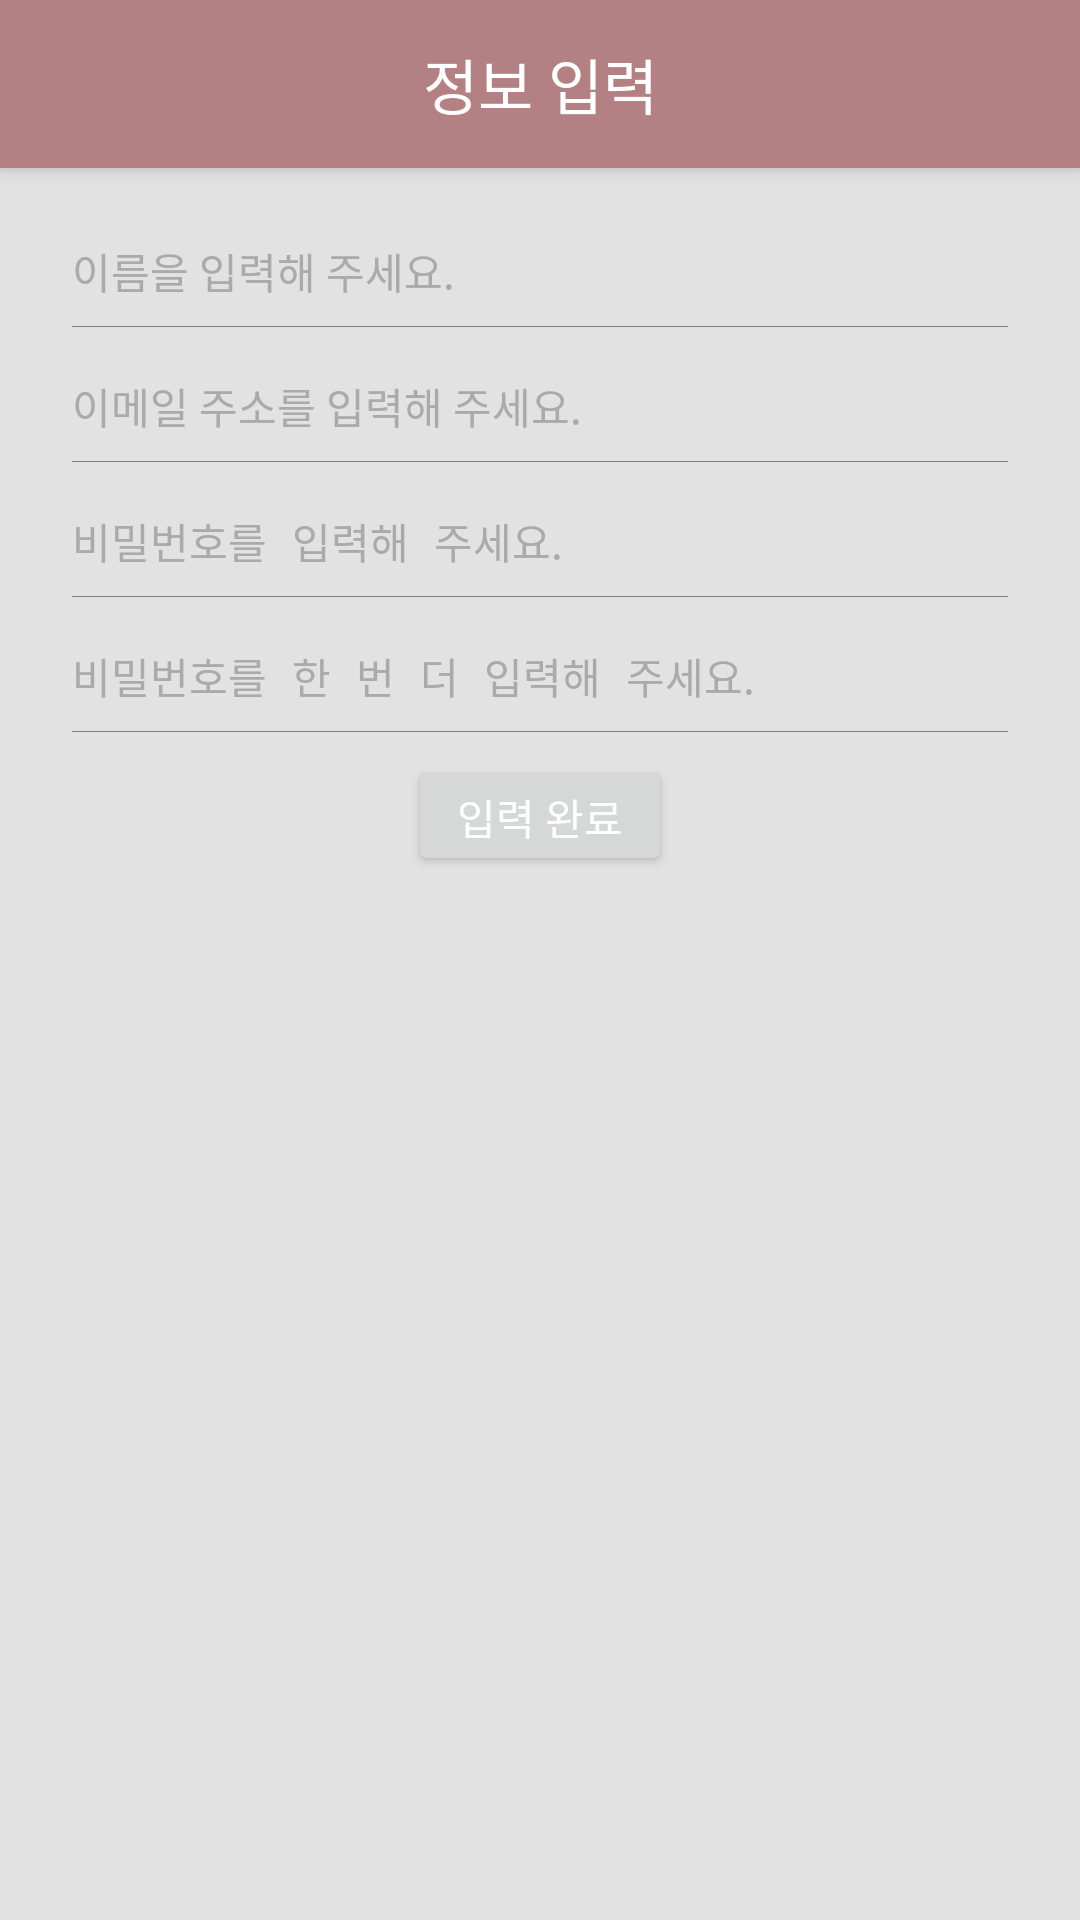

Produce the Android XML layout that renders to this screen, including the resource entries it uses.
<!-- AndroidManifest.xml: application theme AppTheme -->
<!-- res/layout/fragment_write_user_input.xml -->
<LinearLayout xmlns:android="http://schemas.android.com/apk/res/android"
             xmlns:tools="http://schemas.android.com/tools"
             android:layout_width="match_parent"
             android:layout_height="match_parent"
              android:background="@color/colorBackground"
              android:orientation="vertical"
             tools:context="com.example.androidchoi.appsearcher.WriteUserInputFragment">

    <android.support.v7.widget.Toolbar
        android:id="@+id/toolbar_input_user_info"
        android:layout_width="match_parent"
        android:layout_height="wrap_content"
        android:layout_alignParentTop="true"
        android:background="@color/colorPrimary"
        android:elevation="@dimen/dimen_min_default"
        android:theme="@style/ThemeOverlay.AppCompat.ActionBar">

        <TextView
            android:id="@+id/toolbar_title"
            android:layout_width="wrap_content"
            android:layout_height="wrap_content"
            android:layout_gravity="center"
            android:text="@string/input_info"
            android:textColor="@android:color/white"
            android:textSize="@dimen/font_size_title"/>
    </android.support.v7.widget.Toolbar>

    <RelativeLayout
        android:layout_width="match_parent"
        android:layout_height="0dp"
        android:layout_weight="2"
        android:orientation="vertical"
        android:paddingBottom="@dimen/dimen_default"
        android:paddingLeft="@dimen/dimen_large_default"
        android:paddingRight="@dimen/dimen_large_default"
        android:paddingTop="@dimen/dimen_default">

        <EditText
            android:id="@+id/editText_signup_name"
            android:layout_width="match_parent"
            android:layout_height="wrap_content"
            android:layout_alignParentTop="true"
            android:layout_centerHorizontal="true"
            android:layout_gravity="center_horizontal"
            android:autoText="false"
            android:background="@android:color/transparent"
            android:hint="@string/user_name"
            android:maxLength="40"
            android:paddingBottom="@dimen/dimen_small_default"
            android:paddingTop="@dimen/dimen_small_default"
            android:singleLine="true"
            android:textColor="@android:color/black"
            android:textColorHint="@android:color/darker_gray"
            android:textIsSelectable="false"
            android:textSize="@dimen/font_size_default"/>

        <EditText
            android:id="@+id/editText_signup_email"
            android:layout_width="match_parent"
            android:layout_height="wrap_content"
            android:layout_alignParentEnd="true"
            android:layout_alignParentRight="true"
            android:layout_below="@+id/imageView7"
            android:layout_gravity="center_horizontal"
            android:autoText="false"
            android:background="@android:color/transparent"
            android:hint="@string/user_email"
            android:maxLength="40"
            android:paddingBottom="@dimen/dimen_small_default"
            android:paddingTop="@dimen/dimen_small_default"
            android:singleLine="true"
            android:textColor="@android:color/black"
            android:textColorHint="@android:color/darker_gray"
            android:textSize="@dimen/font_size_default"/>

        <EditText
            android:id="@+id/editText_signup_password"
            android:layout_width="match_parent"
            android:layout_height="wrap_content"
            android:layout_below="@+id/imageView22"
            android:layout_centerHorizontal="true"
            android:layout_gravity="center_horizontal"
            android:autoText="false"
            android:background="@android:color/transparent"
            android:hint="@string/user_password"
            android:inputType="textPassword"
            android:maxLength="40"
            android:paddingBottom="@dimen/dimen_small_default"
            android:paddingTop="@dimen/dimen_small_default"
            android:singleLine="true"
            android:textColor="@android:color/black"
            android:textColorHint="@android:color/darker_gray"
            android:textSize="@dimen/font_size_default"/>

        <EditText
            android:id="@+id/editText_signup_password_check"
            android:layout_width="match_parent"
            android:layout_height="wrap_content"
            android:layout_below="@+id/imageView23"
            android:layout_centerHorizontal="true"
            android:layout_gravity="center_horizontal"
            android:autoText="false"
            android:background="@android:color/transparent"
            android:hint="@string/user_password_check"
            android:inputType="textPassword"
            android:maxLength="40"
            android:paddingBottom="@dimen/dimen_small_default"
            android:paddingTop="@dimen/dimen_small_default"
            android:singleLine="true"
            android:textColor="@android:color/black"
            android:textColorHint="@android:color/darker_gray"
            android:textSize="@dimen/font_size_default"/>

        <ImageView
            android:id="@+id/imageView7"
            android:layout_width="match_parent"
            android:layout_height="@dimen/dimen_divider"
            android:layout_below="@+id/editText_signup_name"
            android:layout_centerHorizontal="true"
            android:layout_marginBottom="@dimen/dimen_small_default"
            android:background="@color/colorGray"/>

        <ImageView
            android:id="@+id/imageView22"
            android:layout_width="match_parent"
            android:layout_height="@dimen/dimen_divider"
            android:layout_below="@+id/editText_signup_email"
            android:layout_centerHorizontal="true"
            android:layout_marginBottom="@dimen/dimen_small_default"
            android:background="@color/colorGray"/>

        <ImageView
            android:id="@+id/imageView23"
            android:layout_width="match_parent"
            android:layout_height="@dimen/dimen_divider"
            android:layout_below="@+id/editText_signup_password"
            android:layout_centerHorizontal="true"
            android:layout_marginBottom="@dimen/dimen_small_default"
            android:background="@color/colorGray"/>

        <ImageView
            android:id="@+id/imageView24"
            android:layout_width="match_parent"
            android:layout_height="@dimen/dimen_divider"
            android:layout_below="@+id/editText_signup_password_check"
            android:layout_centerHorizontal="true"
            android:layout_marginBottom="@dimen/dimen_small_default"
            android:background="@color/colorGray"/>

        <Button
            android:id="@+id/btn_input_complete"
            android:layout_width="wrap_content"
            android:layout_height="40dp"
            android:layout_below="@+id/imageView24"
            android:layout_centerHorizontal="true"
            android:layout_gravity="center_horizontal"
            android:text="@string/submit_user_info"
            android:textColor="@android:color/white"/>

    </RelativeLayout>

</LinearLayout>
<!-- resources referenced by this layout -->
<resources>
  <color name="colorBackground">#e2e2e2</color>
  <color name="colorGray">#7e7e7e</color>
  <color name="colorPrimary">#B38184</color>
  <dimen name="dimen_default">16dp</dimen>
  <dimen name="dimen_divider">0.25dp</dimen>
  <dimen name="dimen_large_default">24dp</dimen>
  <dimen name="dimen_min_default">4dp</dimen>
  <dimen name="dimen_small_default">8dp</dimen>
  <dimen name="font_size_default">14dp</dimen>
  <dimen name="font_size_title">20dp</dimen>
  <string name="input_info">정보 입력</string>
  <string name="submit_user_info">입력 완료</string>
  <string name="user_email">이메일 주소를 입력해 주세요.</string>
  <string name="user_name">이름을 입력해 주세요.</string>
  <string name="user_password">비밀번호를 입력해 주세요.</string>
  <string name="user_password_check">비밀번호를 한 번 더 입력해 주세요.</string>
  <style name="AppTheme" parent="Theme.AppCompat.Light.DarkActionBar">
          
          <item name="colorPrimary">@color/colorPrimary</item>
          <item name="colorPrimaryDark">@color/colorPrimaryDark</item>
          <item name="colorAccent">@color/colorAccent</item>
          <item name="windowActionBar">false</item>
          <item name="windowNoTitle">true</item>
      </style>
  <color name="colorPrimaryDark">#73626E</color>
  <color name="colorAccent">#F0B49E</color>
</resources>
